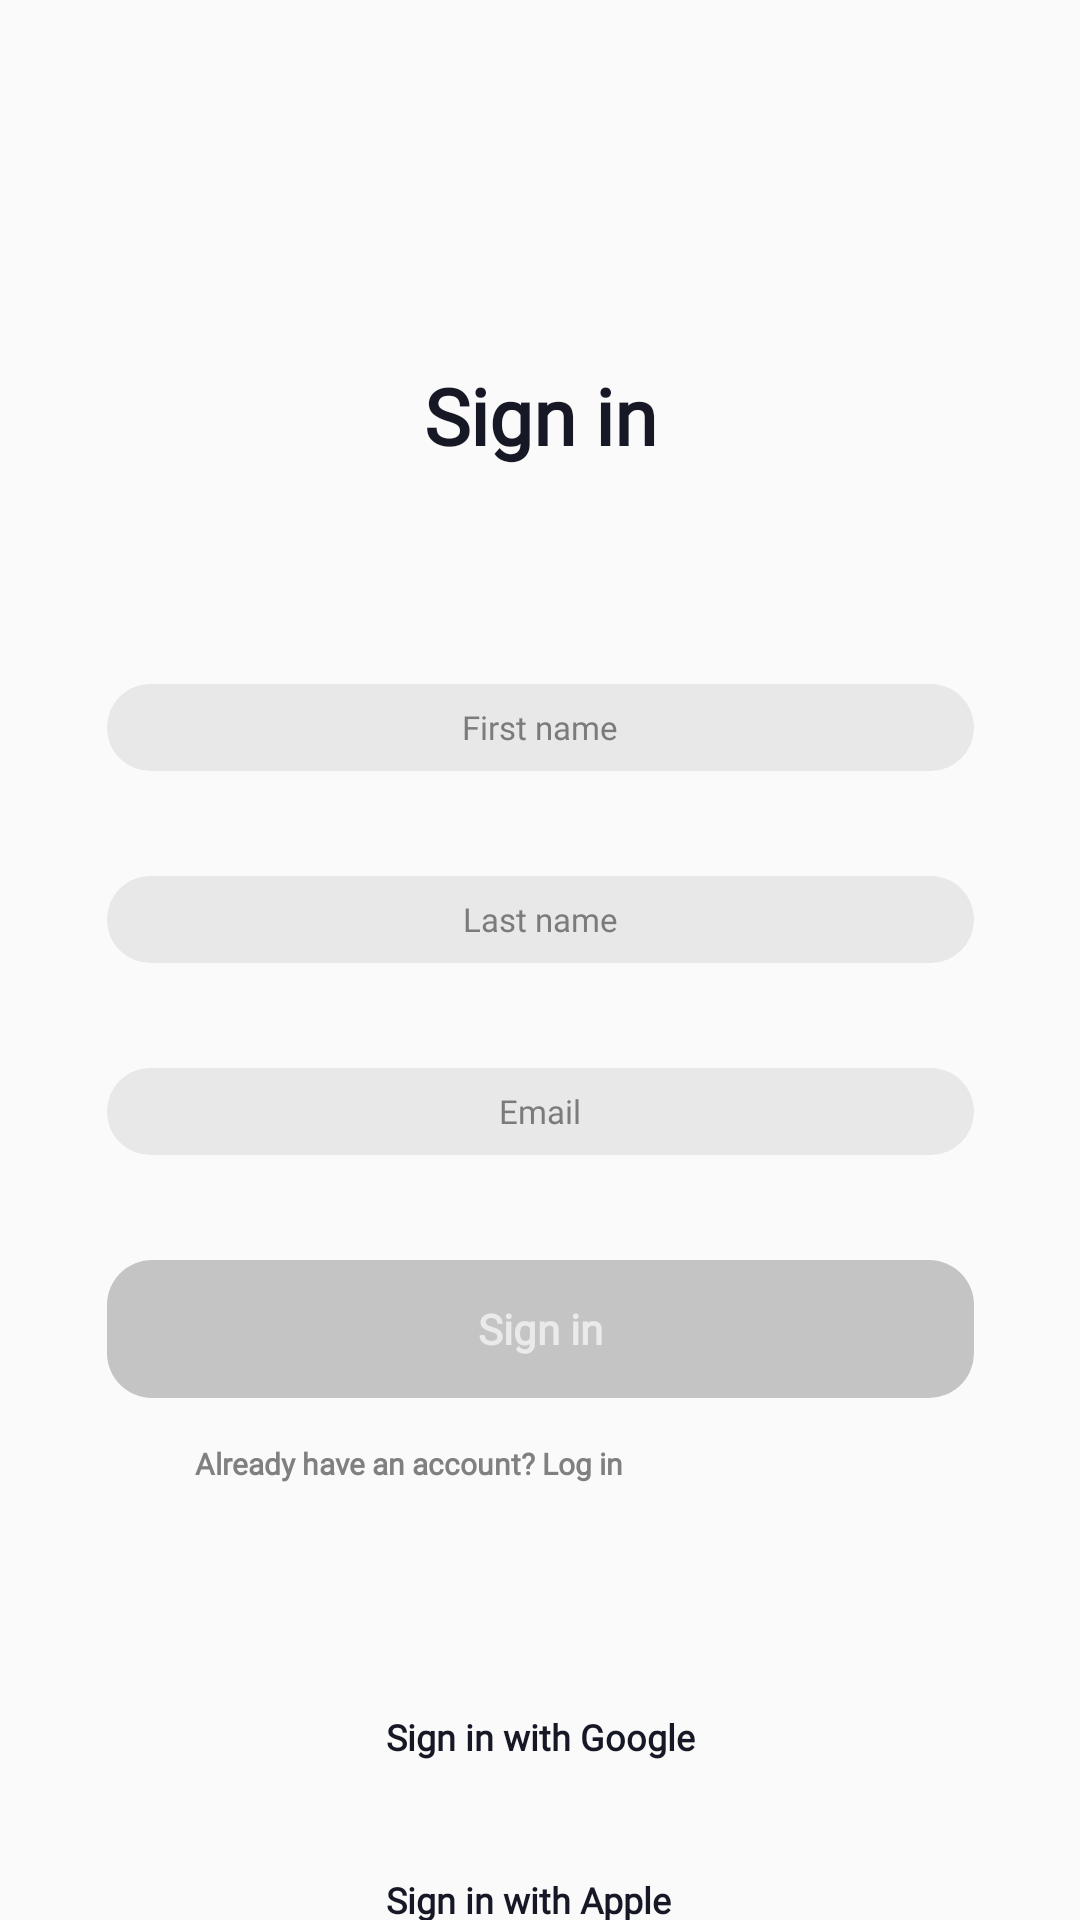

Layout XML and referenced resources for this Android screen:
<!-- AndroidManifest.xml: application theme Theme.TestApp -->
<!-- res/layout/fragment_auth.xml -->
<?xml version="1.0" encoding="utf-8"?>
<androidx.constraintlayout.widget.ConstraintLayout xmlns:android="http://schemas.android.com/apk/res/android"
    xmlns:app="http://schemas.android.com/apk/res-auto"
    xmlns:tools="http://schemas.android.com/tools"
    android:id="@+id/auth"
    android:layout_width="match_parent"
    android:layout_height="match_parent"
    tools:context=".ui.modules.auth.AuthFragment">

    <TextView
        android:id="@+id/header"
        android:layout_width="wrap_content"
        android:layout_height="wrap_content"
        android:layout_marginTop="@dimen/margin_121"
        android:fontFamily="@font/montserrat_medium"
        android:text="@string/sign_in"
        android:textColor="@color/black_600"
        android:textSize="@dimen/text_size_26"
        android:textStyle="bold"
        app:layout_constraintEnd_toEndOf="parent"
        app:layout_constraintStart_toStartOf="parent"
        app:layout_constraintTop_toTopOf="parent" />

    <EditText
        android:id="@+id/first_name"
        android:layout_width="@dimen/view_size_289"
        android:layout_height="@dimen/view_size_29"
        android:layout_marginTop="@dimen/margin_72"
        android:autofillHints=""
        android:background="@drawable/auth_field_background"
        android:fontFamily="@font/montserrat_medium"
        android:gravity="center"
        android:hint="@string/first_name"
        android:inputType="text"
        android:selectAllOnFocus="true"
        android:textColor="@color/black"
        android:textColorHint="@color/gray_580"
        android:textSize="@dimen/text_size_11"
        app:layout_constraintEnd_toEndOf="parent"
        app:layout_constraintStart_toStartOf="parent"
        app:layout_constraintTop_toBottomOf="@+id/header" />

    <EditText
        android:id="@+id/last_name"
        android:layout_width="@dimen/view_size_289"
        android:layout_height="@dimen/view_size_29"
        android:layout_marginTop="@dimen/margin_35"
        android:autofillHints=""
        android:background="@drawable/auth_field_background"
        android:fontFamily="@font/montserrat_medium"
        android:gravity="center"
        android:hint="@string/last_name"
        android:inputType="textPassword"
        android:paddingHorizontal="@dimen/padding_16"
        android:selectAllOnFocus="true"
        android:textColor="@color/black"
        android:textColorHint="@color/gray_580"
        android:textSize="@dimen/text_size_11"
        app:layout_constraintEnd_toEndOf="parent"
        app:layout_constraintStart_toStartOf="parent"
        app:layout_constraintTop_toBottomOf="@+id/first_name" />

    <EditText
        android:id="@+id/email"
        android:layout_width="@dimen/view_size_289"
        android:layout_height="@dimen/view_size_29"
        android:layout_marginTop="@dimen/margin_35"
        android:autofillHints=""
        android:background="@drawable/auth_field_background"
        android:fontFamily="@font/montserrat_medium"
        android:gravity="center"
        android:hint="@string/email"
        android:inputType="textEmailAddress"
        android:selectAllOnFocus="true"
        android:textColor="@color/black"
        android:textColorHint="@color/gray_580"
        android:textSize="@dimen/text_size_11"
        app:layout_constraintEnd_toEndOf="parent"
        app:layout_constraintStart_toStartOf="parent"
        app:layout_constraintTop_toBottomOf="@+id/last_name" />

    <TextView
        android:id="@+id/auth_button"
        android:layout_width="@dimen/view_size_289"
        android:layout_height="@dimen/view_size_46"
        android:layout_marginTop="@dimen/margin_35"
        android:background="@drawable/auth_button_blocked"
        android:fontFamily="@font/montserrat_medium"
        android:gravity="center"
        android:text="@string/sign_in"
        android:textColor="@color/white_500"
        android:textStyle="bold"
        app:layout_constraintEnd_toEndOf="parent"
        app:layout_constraintStart_toStartOf="parent"
        app:layout_constraintTop_toBottomOf="@+id/email" />

    <TextView
        android:id="@+id/hint_text"
        android:layout_width="wrap_content"
        android:layout_height="wrap_content"
        android:layout_marginStart="@dimen/margin_65"
        android:layout_marginTop="@dimen/margin_15"
        android:fontFamily="@font/montserrat_light"
        android:text="@string/have_account"
        android:textColor="@color/gray_550"
        android:textSize="@dimen/text_size_10"
        android:textStyle="bold"
        app:layout_constraintStart_toStartOf="parent"
        app:layout_constraintTop_toBottomOf="@+id/auth_button" />

    <LinearLayout
        android:id="@+id/other_sign_in"
        android:layout_width="wrap_content"
        android:layout_height="wrap_content"
        android:layout_marginTop="@dimen/margin_76"
        android:orientation="vertical"
        app:layout_constraintEnd_toEndOf="parent"
        app:layout_constraintStart_toStartOf="parent"
        app:layout_constraintTop_toBottomOf="@+id/hint_text">

        <TextView
            android:id="@+id/sign_in_google"
            android:layout_width="wrap_content"
            android:layout_height="wrap_content"
            android:drawablePadding="@dimen/padding_12"
            android:fontFamily="@font/montserrat_regular"
            android:gravity="center"
            android:paddingBottom="@dimen/margin_38"
            android:text="@string/sign_in_google"
            android:textColor="@color/black_600"
            android:textSize="@dimen/text_size_12"
            android:textStyle="bold"
            app:drawableStartCompat="@drawable/google" />

        <TextView
            android:id="@+id/sign_in_apple"
            android:layout_width="wrap_content"
            android:layout_height="wrap_content"
            android:drawablePadding="@dimen/padding_12"
            android:fontFamily="@font/montserrat_regular"
            android:gravity="center"
            android:text="@string/sign_in_apple"
            android:textColor="@color/black_600"
            android:textSize="@dimen/text_size_12"
            android:textStyle="bold"
            app:drawableStartCompat="@drawable/apple" />
    </LinearLayout>

    <TextView
        android:id="@+id/first_name_error_text"
        android:layout_width="wrap_content"
        android:layout_height="wrap_content"
        android:fontFamily="@font/montserrat_light"
        android:textColor="@color/red_600"
        android:textSize="@dimen/text_size_10"
        android:textStyle="bold"
        app:layout_constraintBottom_toTopOf="@+id/last_name"
        app:layout_constraintEnd_toEndOf="parent"
        app:layout_constraintStart_toStartOf="parent"
        app:layout_constraintTop_toBottomOf="@+id/first_name" />

    <TextView
        android:id="@+id/last_name_error_text"
        android:layout_width="wrap_content"
        android:layout_height="wrap_content"
        android:fontFamily="@font/montserrat_light"
        android:textColor="@color/red_600"
        android:textSize="@dimen/text_size_10"
        android:textStyle="bold"
        app:layout_constraintBottom_toTopOf="@+id/email"
        app:layout_constraintEnd_toEndOf="parent"
        app:layout_constraintStart_toStartOf="parent"
        app:layout_constraintTop_toBottomOf="@+id/last_name" />

    <TextView
        android:id="@+id/email_error_text"
        android:layout_width="wrap_content"
        android:layout_height="wrap_content"
        android:fontFamily="@font/montserrat_light"
        android:textColor="@color/red_600"
        android:textSize="@dimen/text_size_10"
        android:textStyle="bold"
        app:layout_constraintBottom_toTopOf="@+id/auth_button"
        app:layout_constraintEnd_toEndOf="parent"
        app:layout_constraintStart_toStartOf="parent"
        app:layout_constraintTop_toBottomOf="@+id/email" />

    <TextView
        android:id="@+id/auth_error_text"
        android:layout_width="wrap_content"
        android:layout_height="wrap_content"
        android:fontFamily="@font/montserrat_medium"
        android:textColor="@color/red_600"
        android:textSize="@dimen/text_size_12"
        android:textStyle="bold"
        android:layout_marginTop="@dimen/margin_15"
        app:layout_constraintEnd_toEndOf="parent"
        app:layout_constraintStart_toStartOf="parent"
        app:layout_constraintTop_toBottomOf="@+id/hint_text" />

    <ProgressBar
        android:id="@+id/progress_bar"
        android:layout_width="wrap_content"
        android:layout_height="wrap_content"
        android:theme="@style/ProgressBarStyle"
        android:visibility="gone"
        app:layout_constraintBottom_toBottomOf="parent"
        app:layout_constraintEnd_toEndOf="parent"
        app:layout_constraintStart_toStartOf="parent"
        app:layout_constraintTop_toTopOf="parent" />

</androidx.constraintlayout.widget.ConstraintLayout>
<!-- resources referenced by this layout -->
<resources>
  <color name="black">#181726</color>
  <color name="black_600">#161826</color>
  <color name="gray_550">#808080</color>
  <color name="gray_580">#7B7B7B</color>
  <color name="red_600">#F93A3A</color>
  <color name="white_500">#EAEAEA</color>
  <dimen name="margin_121">121dp</dimen>
  <dimen name="margin_15">15dp</dimen>
  <dimen name="margin_35">35dp</dimen>
  <dimen name="margin_38">38dp</dimen>
  <dimen name="margin_65">65dp</dimen>
  <dimen name="margin_72">72dp</dimen>
  <dimen name="margin_76">76dp</dimen>
  <dimen name="padding_12">12dp</dimen>
  <dimen name="padding_16">16dp</dimen>
  <dimen name="text_size_10">10sp</dimen>
  <dimen name="text_size_11">11sp</dimen>
  <dimen name="text_size_12">12sp</dimen>
  <dimen name="text_size_26">26sp</dimen>
  <dimen name="view_size_289">289dp</dimen>
  <dimen name="view_size_29">29dp</dimen>
  <dimen name="view_size_46">46dp</dimen>
  <!-- drawable auth_button_blocked (drawable) -->
  <?xml version="1.0" encoding="utf-8"?>
  <selector xmlns:android="http://schemas.android.com/apk/res/android">
      <item>
          <shape android:shape="rectangle">
              <corners android:radius="@dimen/corner_radius_15" />
              <solid android:color="@color/gray_400" />
          </shape>
      </item>
  </selector>
  <!-- drawable auth_field_background (drawable) -->
  <?xml version="1.0" encoding="utf-8"?>
  <selector xmlns:android="http://schemas.android.com/apk/res/android">
      <item>
          <shape android:shape="rectangle">
              <corners android:radius="@dimen/corner_radius_15" />
              <solid android:color="@color/gray_300" />
          </shape>
      </item>
  </selector>
  <string name="email">Email</string>
  <string name="first_name">First name</string>
  <string name="have_account">Already have an account?  <annotation color="log_in">Log in</annotation></string>
  <string name="last_name">Last name</string>
  <string name="sign_in">Sign in</string>
  <string name="sign_in_apple">Sign in with Apple</string>
  <string name="sign_in_google">Sign in with Google</string>
  <style name="ProgressBarStyle">
          <item name="colorAccent">@color/blue_600</item>
      </style>
  <style name="Theme.TestApp" parent="Theme.MaterialComponents.Light.Bridge">
          
          <item name="colorPrimary">@color/main_color</item>
          <item name="colorPrimaryVariant">@color/main_color</item>
          <item name="colorOnPrimary">@color/white</item>
          
          <item name="colorSecondary">@color/teal_200</item>
          <item name="colorSecondaryVariant">@color/teal_700</item>
          <item name="colorOnSecondary">@color/black</item>
          
          <item name="android:statusBarColor">?attr/colorPrimaryVariant</item>
          
          <item name="windowActionBar">false</item>
          <item name="windowNoTitle">true</item>
      </style>
  <dimen name="corner_radius_15">15dp</dimen>
  <color name="gray_400">#C4C4C4</color>
  <color name="gray_300">#E8E8E8</color>
  <color name="blue_600">#4E55D7</color>
  <color name="main_color">#FAF9FF</color>
  <color name="white">#FFFFFFFF</color>
  <color name="teal_200">#FF03DAC5</color>
  <color name="teal_700">#FF018786</color>
</resources>
